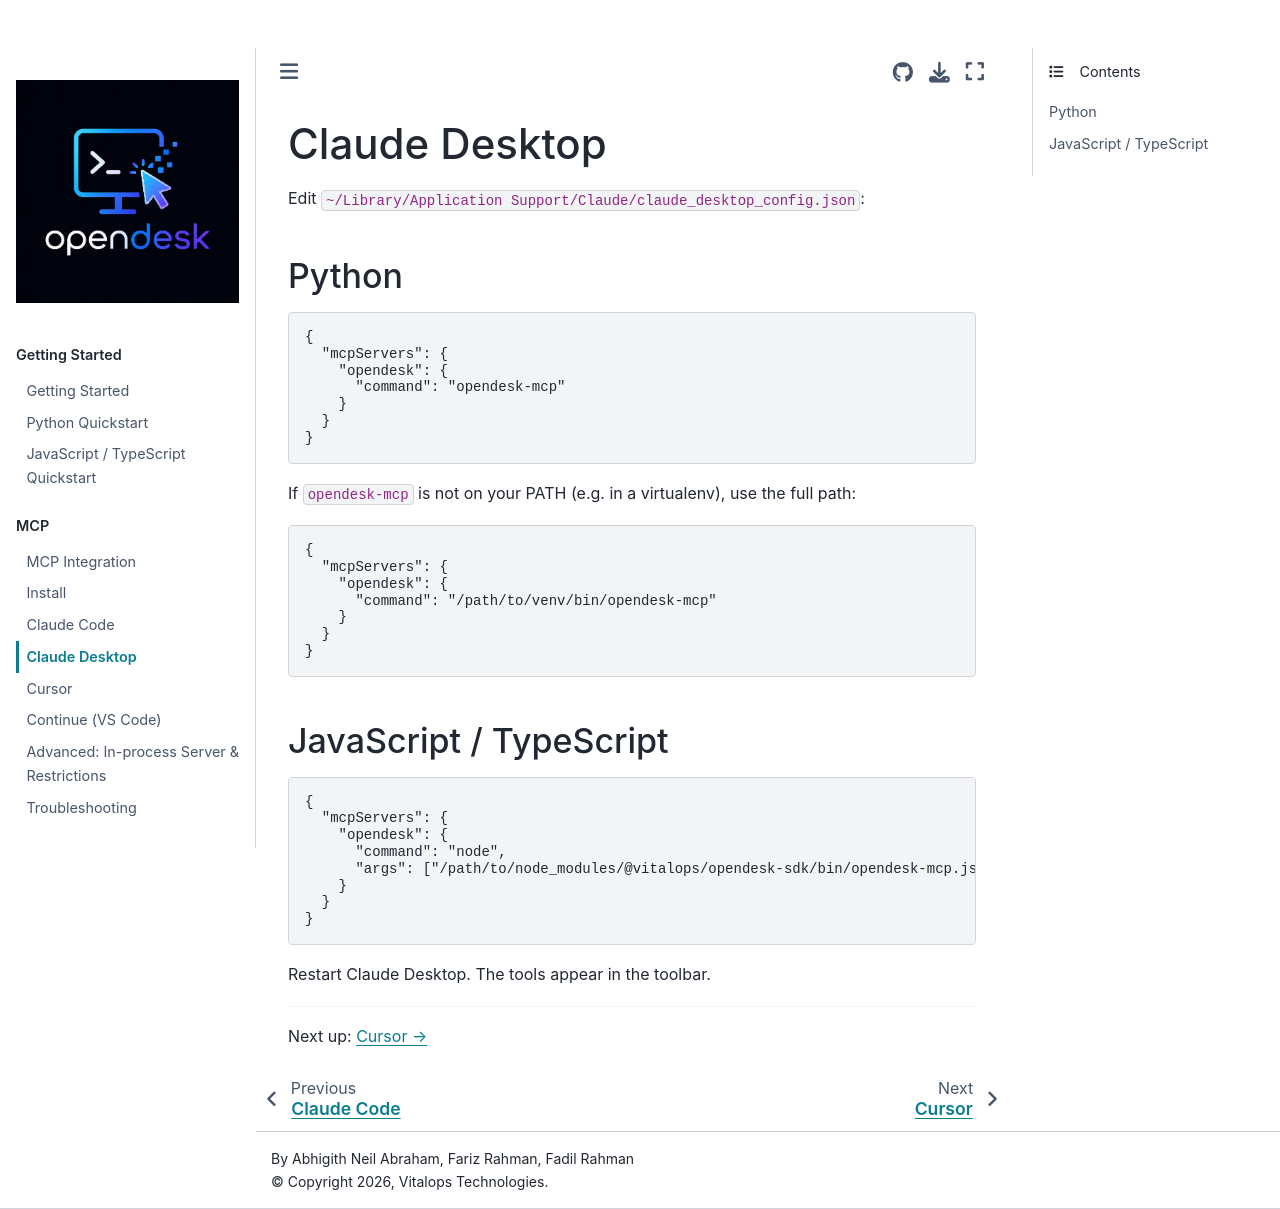

repository: vitalops/opencua · page: docs/mcp/claude-desktop.html · generator: mkdocs

# Claude Desktop

Edit `~/Library/Application Support/Claude/claude_desktop_config.json`:

## Python

```json
{
  "mcpServers": {
    "opendesk": {
      "command": "opendesk-mcp"
    }
  }
}
```

If `opendesk-mcp` is not on your PATH (e.g. in a virtualenv), use the full path:

```json
{
  "mcpServers": {
    "opendesk": {
      "command": "/path/to/venv/bin/opendesk-mcp"
    }
  }
}
```

## JavaScript / TypeScript

```json
{
  "mcpServers": {
    "opendesk": {
      "command": "node",
      "args": ["/path/to/node_modules/@vitalops/opendesk-sdk/bin/opendesk-mcp.js"]
    }
  }
}
```

Restart Claude Desktop. The tools appear in the toolbar.

---

Next up: [Cursor →](cursor.md)
